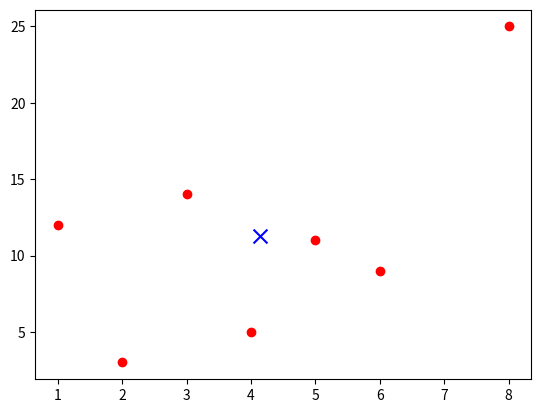

This figure's Python source:
import numpy as np
import matplotlib.pyplot as plt

arr = np.array([
    [2, 3],
    [4, 5],
    [1, 12],
    [6, 9],
    [5, 11],
    [3, 14],
    [8, 25]
    ]
)

centroid_x = np.mean(arr[:, 0])
centroid_y = np.mean(arr[:, 1])

print(f'centroid_x : {centroid_x}')
print(f'centroid_y : {centroid_y}')

plt.scatter(arr[:, 0], arr[:, 1], label='Data Points', c='red')

# Plot centroid
plt.scatter(centroid_x, centroid_y, c='blue', marker='x', s=100, label='Centroid')

plt.show()